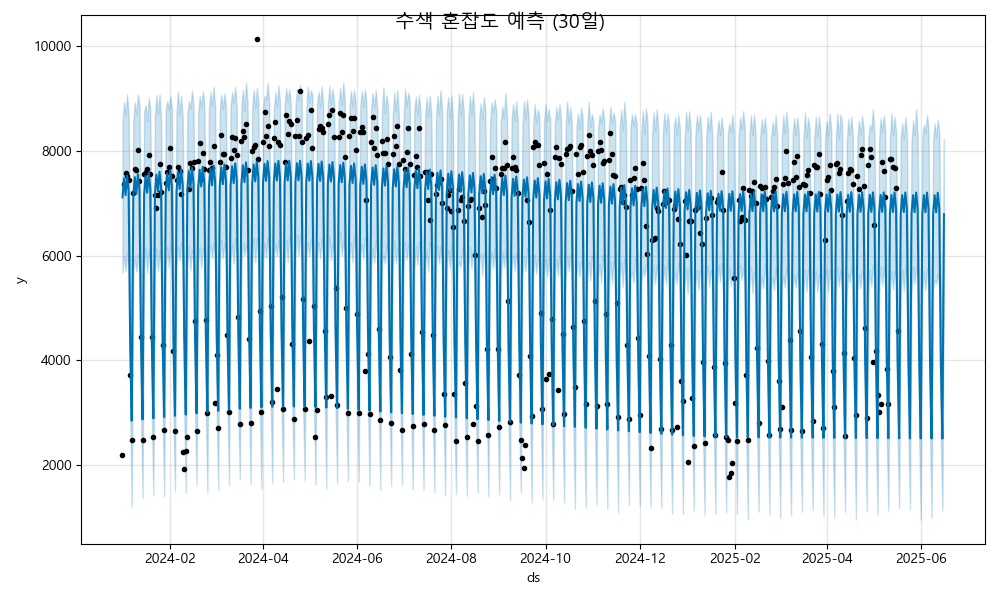

The table this chart was drawn from, first rows:
ds, yhat, yhat_lower, yhat_upper
2024-01-01, 7114, 5677, 8525
2024-01-02, 7477, 5984, 8934
2024-01-03, 7156, 5709, 8697
2024-01-04, 7533, 6069, 9084
2024-01-05, 7228, 5776, 8668
2024-01-06, 4328, 2982, 5869
2024-01-07, 2846, 1212, 4197
2024-01-08, 7137, 5724, 8575
2024-01-09, 7501, 5944, 8927
2024-01-10, 7179, 5692, 8700
2024-01-11, 7557, 6023, 9078
2024-01-12, 7251, 5708, 8892
2024-01-13, 4351, 2925, 5790
2024-01-14, 2870, 1371, 4368
2024-01-15, 7161, 5698, 8745
2024-01-16, 7524, 6149, 8878
2024-01-17, 7203, 5671, 8578
2024-01-18, 7580, 6107, 9015
2024-01-19, 7275, 5712, 8794
2024-01-20, 4375, 2981, 5911
2024-01-21, 2894, 1415, 4285
2024-01-22, 7184, 5648, 8678
2024-01-23, 7548, 6134, 9066
2024-01-24, 7227, 5693, 8711
2024-01-25, 7604, 6100, 9086
2024-01-26, 7298, 5853, 8603
2024-01-27, 4398, 3052, 5848
2024-01-28, 2917, 1407, 4338
2024-01-29, 7208, 5723, 8792
2024-01-30, 7571, 6170, 8955
2024-01-31, 7250, 5783, 8787
2024-02-01, 7627, 6225, 9042
2024-02-02, 7322, 5849, 8810
2024-02-03, 4422, 2904, 5951
2024-02-04, 2941, 1497, 4343
2024-02-05, 7231, 5806, 8744
2024-02-06, 7595, 6167, 9143
2024-02-07, 7274, 5908, 8687
2024-02-08, 7651, 6241, 9057
2024-02-09, 7345, 5839, 8646
2024-02-10, 4445, 2963, 5807
2024-02-11, 2964, 1466, 4402
2024-02-12, 7255, 5775, 8680
2024-02-13, 7618, 6179, 8957
2024-02-14, 7297, 5717, 8807
2024-02-15, 7674, 6104, 9156
2024-02-16, 7369, 5863, 8860
2024-02-17, 4469, 3041, 5955
2024-02-18, 2988, 1612, 4448
2024-02-19, 7278, 5869, 8691
2024-02-20, 7642, 6162, 9048
2024-02-21, 7321, 5759, 8820
2024-02-22, 7698, 6142, 9134
2024-02-23, 7392, 5905, 8923
2024-02-24, 4493, 2997, 6049
2024-02-25, 3011, 1479, 4491
2024-02-26, 7302, 5926, 8812
2024-02-27, 7665, 6218, 9128
2024-02-28, 7344, 5960, 8869
2024-02-29, 7721, 6255, 9229
... 473 more rows
